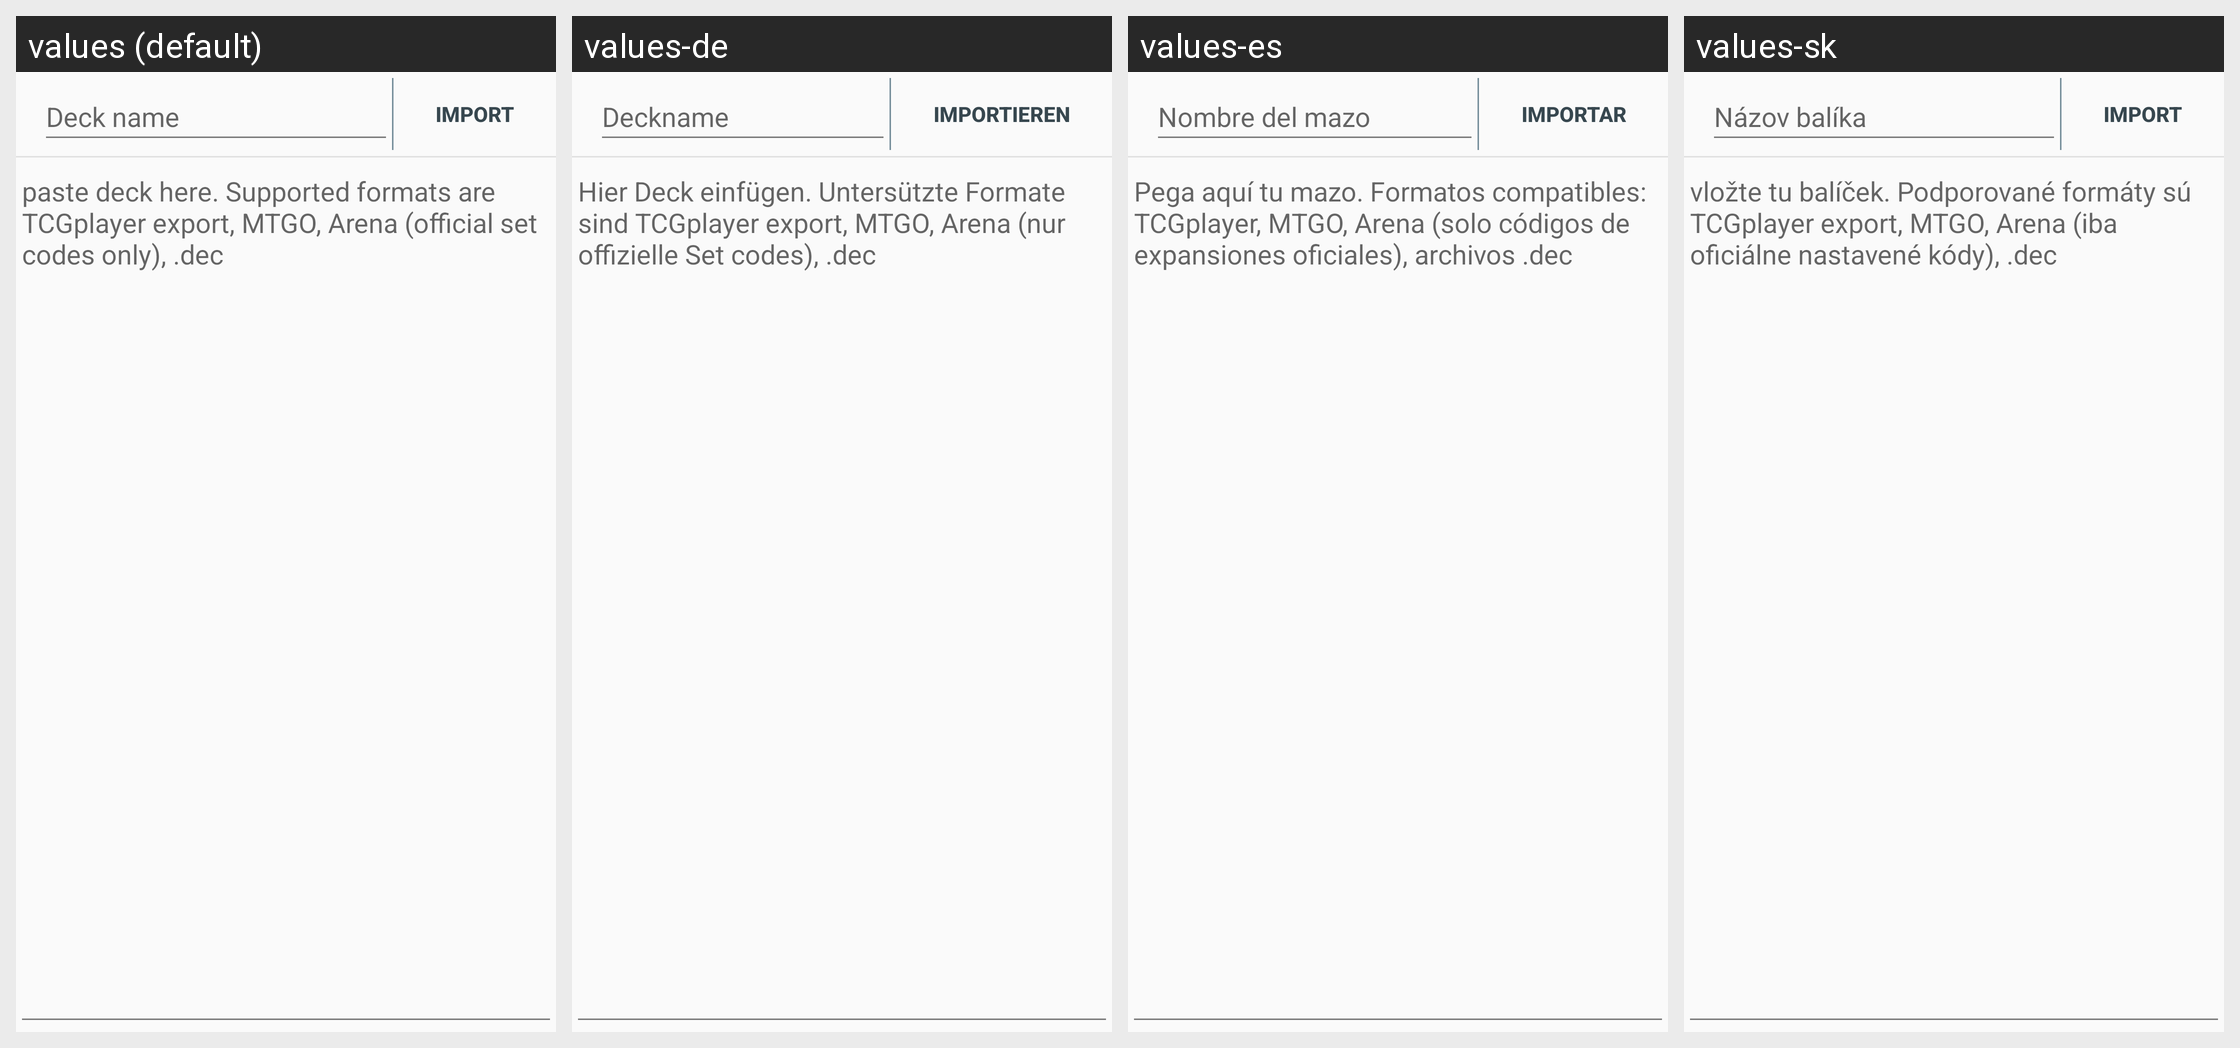

The same Android screen rendered under several of its app's locales, left to right. List the strings drawn on it with the default value and each locale's translation.
Android screen res/layout/import_frag.xml rendered under 4 locales, left to right: values (default), values-de, values-es, values-sk. Device: Nexus 5 (rendered at 1080×1920; each locale shown at half size, 540×960, under a caption strip naming it); theme Theme.light.
Other locales in the repository, not shown: values-fr, values-it, values-pl, values-pt.
Strings drawn on this screen, with the default value and each locale's value (text and hints the layout hard-codes, and strings that could not be matched under every locale, appear in the picture but are not listed):

import_deck_name_hint
  values: Deck name
  values-de: Deckname
  values-es: Nombre del mazo
  values-sk: Názov balíka

import_start
  values: Import
  values-de: Importieren
  values-es: Importar
  values-sk: Import

import_paste_hint
  values: paste deck here. Supported formats are TCGplayer export, MTGO, Arena (official set codes only), .dec
  values-de: Hier Deck einfügen. Untersützte Formate sind TCGplayer export, MTGO, Arena (nur offizielle Set codes), .dec
  values-es: Pega aquí tu mazo. Formatos compatibles: TCGplayer, MTGO, Arena (solo códigos de expansiones oficiales), archivos .dec
  values-sk: vložte tu balíček. Podporované formáty sú TCGplayer export, MTGO, Arena (iba oficiálne nastavené kódy), .dec
